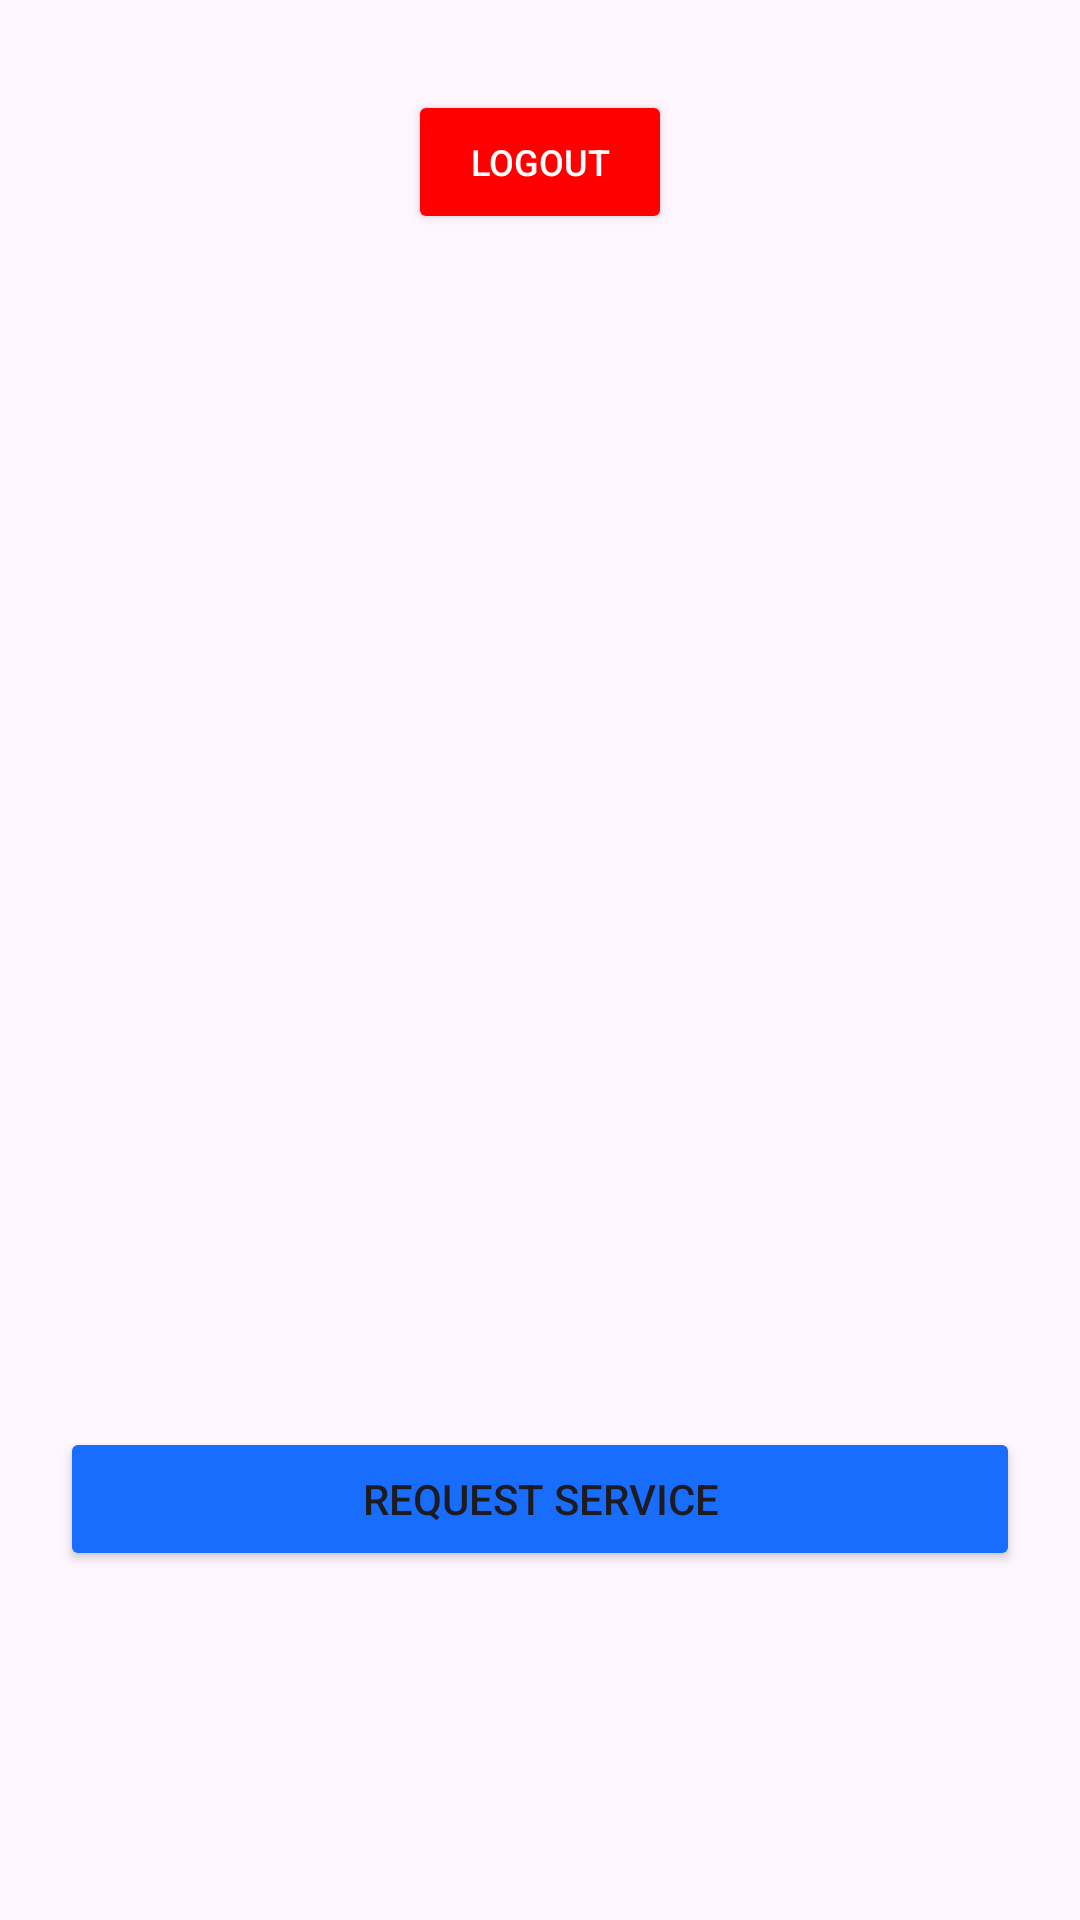

Layout XML and referenced resources for this Android screen:
<!-- AndroidManifest.xml: application theme Theme.KhadamatiApp -->
<!-- res/layout/activity_detail.xml -->
<?xml version="1.0" encoding="utf-8"?>
<LinearLayout xmlns:android="http://schemas.android.com/apk/res/android"
    android:layout_width="match_parent"
    android:layout_height="match_parent"
    android:orientation="vertical"
    android:padding="20dp"
    android:gravity="center_horizontal">

    
    <Button
        android:id="@+id/btnLogout"
        android:layout_width="wrap_content"
        android:layout_height="wrap_content"
        android:text="Logout"
        android:backgroundTint="#FF0000"
        android:textColor="#FFFFFF"
        android:layout_alignParentTop="true"
        android:layout_alignParentEnd="true"
        android:layout_margin="10dp"
        android:textSize="12sp" />

    
    <ImageView
        android:id="@+id/detailImage"
        android:layout_width="match_parent"
        android:layout_height="250dp"
        android:scaleType="centerCrop"/>

    
    <TextView
        android:id="@+id/detailName"
        android:layout_width="wrap_content"
        android:layout_height="wrap_content"
        android:textSize="28sp"
        android:textStyle="bold"
        android:layout_marginTop="20dp"/>

    
    <TextView
        android:id="@+id/detailDesc"
        android:layout_width="match_parent"
        android:layout_height="wrap_content"
        android:textSize="18sp"
        android:layout_marginTop="16dp"
        android:textAlignment="center"/>

    
    <Button
        android:id="@+id/requestServiceBtn"
        android:layout_width="match_parent"
        android:layout_height="wrap_content"
        android:layout_marginTop="40dp"
        android:backgroundTint="#186DFD"
        android:text="@string/request_service" />
</LinearLayout>
<!-- resources referenced by this layout -->
<resources>
  <string name="request_service">Request Service</string>
  <style name="Theme.KhadamatiApp" parent="Base.Theme.KhadamatiApp" />
  <style name="Base.Theme.KhadamatiApp" parent="Theme.Material3.DayNight.NoActionBar">
          
          
      </style>
</resources>
